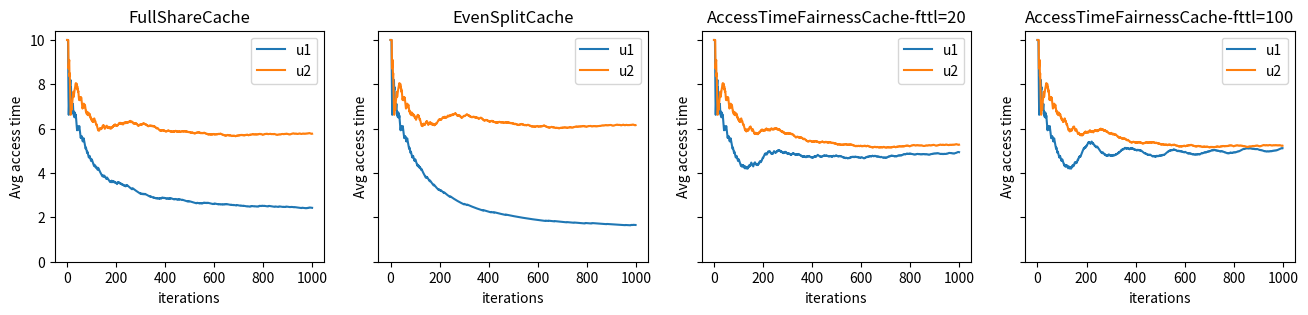

Write Python code to recreate this figure.


import random
from typing import List, Optional, Tuple
import matplotlib.pyplot as plt
from copy import deepcopy


class Entry:
    def __init__(self) -> None:
        self.reset()

    def reset(self) -> None:
        self.valid = False
        self.last_used = -1
        self.key = 0
        self.clientname = ""


class BaseCache:
    def __init__(self) -> None:
        self.name = "BaseCache"
        self.cache = []

    def register(self, *args, **kwargs) -> None:
        raise NotImplementedError

    def page_in(self, time, entry_id, clientname, key) -> None:
        assert self.cache[entry_id].valid == False
        self.cache[entry_id].valid = True
        self.cache[entry_id].last_used = time
        self.cache[entry_id].key = key
        self.cache[entry_id].clientname = clientname

    def page_out(self, entry_id) -> None:
        assert self.cache[entry_id].valid == True
        self.cache[entry_id].reset()

    def get_entry_id(self, clientname, key) -> Optional[int]:
        for i, e in enumerate(self.cache):
            if e.clientname == clientname and e.key == key:
                return i
        return None

    def use(self, entry_id, time) -> None:
        self.cache[entry_id].last_used = time

    def get_unused_or_lru(self, start, end) -> Tuple[int, bool]:
        """ return entry_id, used """
        lru_time = None
        lru_ptr = None
        for i, e in enumerate(self.cache[start: end+1]):
            if lru_time is None or lru_time > e.last_used:
                lru_time = e.last_used
                lru_ptr = i + start
            if e.valid == False:
                return i + start, False
        return lru_ptr, True

    def query(self, time, clientname, key) -> bool:
        """ return True if hit else False """
        eid = self.get_entry_id(clientname, key)
        hit = eid is not None
        if hit:  # cache hit
            self.use(eid, time)
        else:  # cache miss
            eid_new, used = self.schedule_pagein_eid(time, clientname)
            if used:
                self.page_out(eid_new)
            self.page_in(time, eid_new, clientname, key)
        return hit

    def schedule_pagein_eid(self, time, clientname) -> Tuple[int, bool]:
        # return entry_id, used
        raise NotImplementedError


class FullShareCache(BaseCache):
    def __init__(self) -> None:
        super().__init__()
        self.name = "FullShareCache"

    def register(self, size, *args, **kwargs) -> None:
        self.cache = [Entry() for _ in range(size)]

    def schedule_pagein_eid(self, time, clientname) -> Tuple[int, bool]:
        """ return entry_id, used """
        return self.get_unused_or_lru(0, len(self.cache)-1)


class EvenSplitCache(BaseCache):
    def __init__(self) -> None:
        super().__init__()
        self.name = "EvenSplitCache"

        self.clientnames = []
        self.use_cnt = {}  # clientname -> number of used entries
        self.range = {}  # clientname -> allocated entries

    def register(self, size, clientnames, *args, **kwargs) -> None:
        self.cache = [Entry() for _ in range(size)]
        self.clientnames = clientnames
        self.use_cnt = {u: 0 for u in clientnames}

        share, remain = divmod(size, len(clientnames))
        s = 0
        for i, u in enumerate(clientnames):
            r = 1 if i < remain else 0
            e = s + share + r - 1
            self.range[u] = (s, e)
            s = e + 1

    def page_in(self, time, entry_id, clientname, key) -> None:
        super().page_in(time, entry_id, clientname, key)
        self.use_cnt[clientname] += 1

    def page_out(self, entry_id) -> None:
        self.use_cnt[self.cache[entry_id].clientname] -= 1
        super().page_out(entry_id)

    def schedule_pagein_eid(self, time, clientname) -> Tuple[int, bool]:
        """ return entry_id, used """
        rg = self.range[clientname]
        return self.get_unused_or_lru(rg[0], rg[1])


class AccessTimeFairnessCache(BaseCache):
    def __init__(self, fairness_ttl) -> None:
        super().__init__()
        self.name = f"AccessTimeFairnessCache-fttl={fairness_ttl}"
        self.fttl = fairness_ttl

        self.clientnames = []
        self.history = {}  # clientname -> [(time, hit)]

    def register(self, size, clientnames, *args, **kwargs) -> None:
        self.cache = [Entry() for _ in range(size)]
        self.clientnames = clientnames
        self.history = {c: [] for c in clientnames}

    def add_history(self, time, clientname, hit) -> None:
        self.history[clientname].append((time, hit))

    def prune_history(self, time, clientname) -> None:
        i = 0
        while i < len(self.history[clientname]) and self.history[clientname][i][0] < time-self.fttl:
            i += 1
        self.history[clientname] = self.history[clientname][i:]

    def schedule_pagein_eid(self, time, clientname) -> Tuple[int, bool]:
        """ return entry_id, used """
        def recent_hit_rate(cname):
            self.prune_history(time, cname)
            history = self.history[cname]
            nhit = len([1 for _, hit in history if hit])
            return nhit / max(1, len(history))
        hit_rates = [(recent_hit_rate(c), c) for c in self.clientnames]
        # choose client with highest recent hit rate to be the victim
        clientname_victims = [c for _, c in sorted(hit_rates, reverse=True)]
        lru_time = None
        pagein_eid = None
        for clientname_victim in clientname_victims:
            for i, e in enumerate(self.cache):
                if e.valid == False:  # has unused cache
                    return i, False
                elif e.clientname != clientname_victim:  # cache used, but not by victim
                    continue
                else:  # cache used by victim
                    if lru_time is None or lru_time > e.last_used:
                        lru_time = e.last_used
                        pagein_eid = i
            if pagein_eid is not None:
                break
        assert pagein_eid is not None, hit_rates
        return pagein_eid, True

    def query(self, time, clientname, key) -> bool:
        """ return True if hit else False """
        hit = super().query(time, clientname, key)
        self.add_history(time, clientname, hit)
        return hit


class Client:
    def __init__(self, name, max_query_key, query_interval, stddev=None) -> None:
        self.name = name
        self.q_max_key = max_query_key
        self.q_itv = query_interval
        self.stddev = stddev

    def should_query(self, time) -> bool:
        return time % self.q_itv == 0

    def gen_key(self) -> int:
        if self.stddev is None:  # use uniform random
            return random.randint(1, self.q_max_key)
        else:  # use gussian random
            r = int(random.gauss(self.q_max_key / 2, self.stddev))
            r = max(1, min(self.q_max_key, r))
            return r


HIT_TIME = 1
MISS_TIME = 10


class Log:
    def __init__(self) -> None:
        self.log = {}
        self.clientnames = []
        self.cachenames = []
        self.maxtime = 0

    def add(self, time, clientname, hit, cachename):
        if clientname not in self.clientnames:
            self.clientnames.append(clientname)
        if cachename not in self.cachenames:
            self.cachenames.append(cachename)
        self.maxtime = max(self.maxtime, time)

        if clientname not in self.log:
            self.log[clientname] = {}
        if cachename not in self.log[clientname]:
            self.log[clientname][cachename] = []
        self.log[clientname][cachename].append((time, hit))

    def get_full_avg_acctime_trace(self, clientname, cachename) -> List[float]:
        hits = [0] * (self.maxtime+1)
        qrys = [0] * (self.maxtime+1)
        for t, h in self.log[clientname][cachename]:
            qrys[t] = 1
            hits[t] = 1 if h else 0

        num_hits = 0
        num_qrys = 0
        trace = []
        for t in range(self.maxtime+1):
            num_hits += hits[t]
            num_qrys += qrys[t]
            num_misses = num_qrys - num_hits
            avg = (num_hits * HIT_TIME + num_misses * MISS_TIME) / num_qrys
            trace.append(avg)
        return trace

    def draw_avg_access_time(self) -> None:
        num_plots = len(self.cachenames)
        x_axis = [i for i in range(self.maxtime+1)]

        _, axes = plt.subplots(1, num_plots, figsize=(
            4*num_plots, 3), sharex=True, sharey=True)

        # Plot each graph in a separate subplot
        for graph_id, cachename in enumerate(self.cachenames):
            ax = axes[graph_id]
            for clientname in sorted(self.clientnames):
                data = self.get_full_avg_acctime_trace(clientname, cachename)
                assert len(data) == len(x_axis)
                ax.plot(x_axis, data, label=clientname)
            ax.set_title(cachename)
            ax.set_xlabel('iterations')
            ax.set_ylabel('Avg access time')
            ax.legend()
        plt.ylim(bottom=0)
        plt.show()


def main(caches: List[BaseCache], cache_size: int,  clients: List[Client], iterations: int):
    caches = [deepcopy(c) for c in caches]  # enusre experiment isolation
    clientnames = [u.name for u in clients]
    for cache in caches:
        cache.register(
            size=cache_size,
            clientnames=clientnames)

    log = Log()
    for time in range(iterations):
        for client in clients:
            if client.should_query(time):
                key = client.gen_key()
                for cache in caches:
                    hit = cache.query(time, client.name, key)
                    log.add(time, client.name, hit, cache.name)
    log.draw_avg_access_time()


if __name__ == "__main__":
    iterations = 1000
    caches = [
        FullShareCache(),
        EvenSplitCache(),
        AccessTimeFairnessCache(fairness_ttl=20),
        AccessTimeFairnessCache(fairness_ttl=100),
    ]
    cache_size = 100
    clients = {
        Client("u1", 50, 1),
        Client("u2", 50, 1),
        Client("u3", 50, 1),
    }
    clients = {
        Client("u1", 50, 1),
        Client("u2", 50, 2),
        Client("u3", 50, 5),
    }
    clients = {
        Client("u1", 20, 1),
        Client("u2", 30, 1),
        Client("u3", 100, 1),
    }
    clients = {
        Client("u1", 20, 1),
        Client("u2", 30, 2),
        Client("u3", 100, 5),
    }
    clients = {
        Client("u1", 20, 5),
        Client("u2", 30, 2),
        Client("u3", 100, 1),
    }
    clients = {
        Client("u1", 40, 1),
        Client("u2", 80, 1),
        Client("u3", 200, 1),
    }
    clients = {
        Client("u1", 40, 1),
        Client("u2", 80, 2),
        Client("u3", 200, 5),
    }
    clients = {
        Client("u1", 100, 1, stddev=10),
        Client("u2", 100, 1, stddev=80),
    }
    clients = {
        Client("u1", 200, 1, stddev=10),
        Client("u2", 200, 1, stddev=80),
    }
    main(caches, cache_size, clients, iterations)
